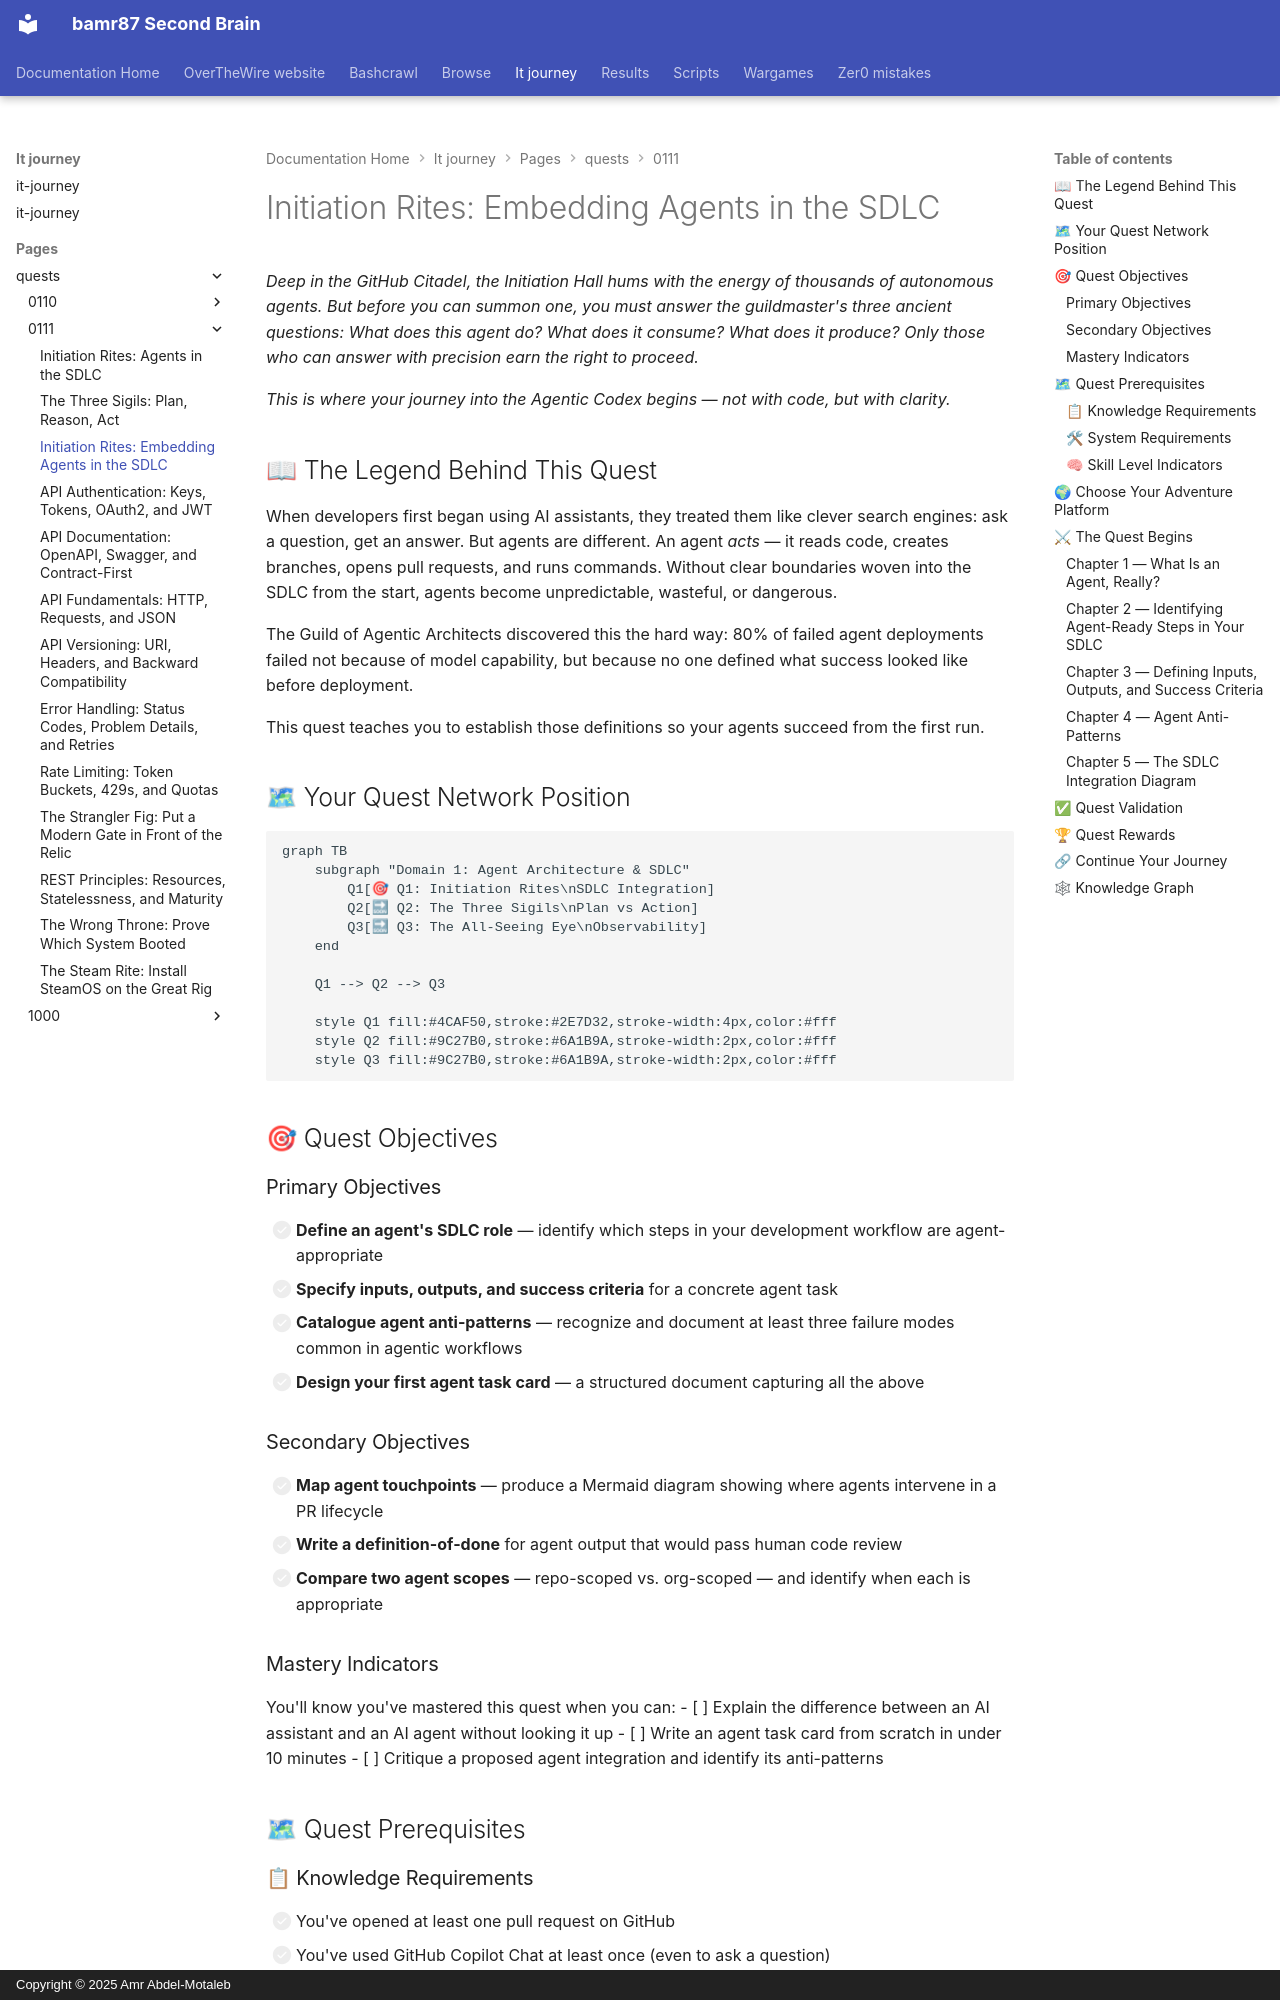

repository: bamr87/README · page: it-journey/pages/_quests/0111/agentic-sdlc-integration/index.html · generator: mkdocs · copyright: Copyright © 2025 Amr Abdel-Motaleb

---
author: IT-Journey Team
categories:
- Quests
- Agentic-AI
- Medium
comments: true
date: '2026-05-17T00:00:00.000Z'
description: 'Integrate AI agents into the SDLC: define their inputs, outputs, and
  success criteria, and learn the anti-patterns that sink autonomous workflows.'
difficulty: 🟡 Medium
draft: false
estimated_time: 60-90 minutes
excerpt: Define what your agent does, where it lives in the SDLC, and how to stop
  common anti-patterns from destroying your workflow.
fmContentType: quest
keywords:
  primary:
  - gh-600
  - agentic ai
  - sdlc
  secondary:
  - agent inputs outputs
  - agent anti-patterns
  - github copilot
lastmod: '2026-05-17T00:00:00.000Z'
layout: quest
learning_style: hands-on
level: '0111'
mermaid: true
permalink: /quests/0111/agentic-sdlc-integration/
prerequisites:
  knowledge_requirements:
  - Familiarity with GitHub Actions (running a workflow)
  - Basic understanding of GitHub Copilot chat
  - Understanding of pull requests and code review
  skill_level_indicators:
  - Journeyman-level: comfortable with APIs and automated pipelines
  system_requirements:
  - GitHub account with Copilot access
  - VS Code with GitHub Copilot extension
  - Git installed locally or GitHub Codespaces
preview: /images/previews/agentic-sdlc-integration.png
primary_technology: github-copilot
quest_arc: The Agentic Codex
quest_dependencies:
  recommended_quests:
  - /quests/0111/rest-principles/
  required_quests: []
  unlocks_quests:
  - /quests/0111/agentic-plan-vs-action-boundaries/
quest_line: gh-600
quest_series: agentic-ai-mastery
quest_type: main_quest
redirect_from:
- /quests/gh-600/agentic-sdlc-integration/
rewards:
  badges:
  - 🤖 Agent Initiate
  progression_points: 70
  skills_unlocked:
  - 🛠 SDLC Agent Integration
skill_focus: devops
source_file: pages/_quests/0111/agentic-sdlc-integration.md
source_repo: bamr87/it-journey
source_url: https://github.com/bamr87/it-journey/blob/main/pages/_quests/0111/agentic-sdlc-integration.md
sub_title: 'Level 0111 Quest 1/3 — Domain 1: Agent Architecture & SDLC'
tags:
- '0111'
- agentic-ai
- github-copilot
- sdlc
- gh-600
- main_quest
- hands-on
- gamified-learning
title: 'Initiation Rites: Embedding Agents in the SDLC'
validation_criteria:
  completion_requirements:
  - Agent task card created with inputs, outputs, and success criteria
  - At least three anti-patterns identified and mitigated in the agent design
  - Agent workflow diagram produced (Mermaid or draw.io) showing SDLC integration
    points
  knowledge_checks:
  - Understands why success criteria must be defined before deploying an agent
  - Can describe inputs and outputs for at least two different agent types
  skill_demonstrations:
  - Can explain what makes a task agent-appropriate vs. better handled by humans
  - Can identify the most common agent anti-patterns in a given workflow
---
*Deep in the GitHub Citadel, the Initiation Hall hums with the energy of thousands of autonomous agents. But before you can summon one, you must answer the guildmaster's three ancient questions: What does this agent do? What does it consume? What does it produce? Only those who can answer with precision earn the right to proceed.*

*This is where your journey into the Agentic Codex begins — not with code, but with clarity.*
